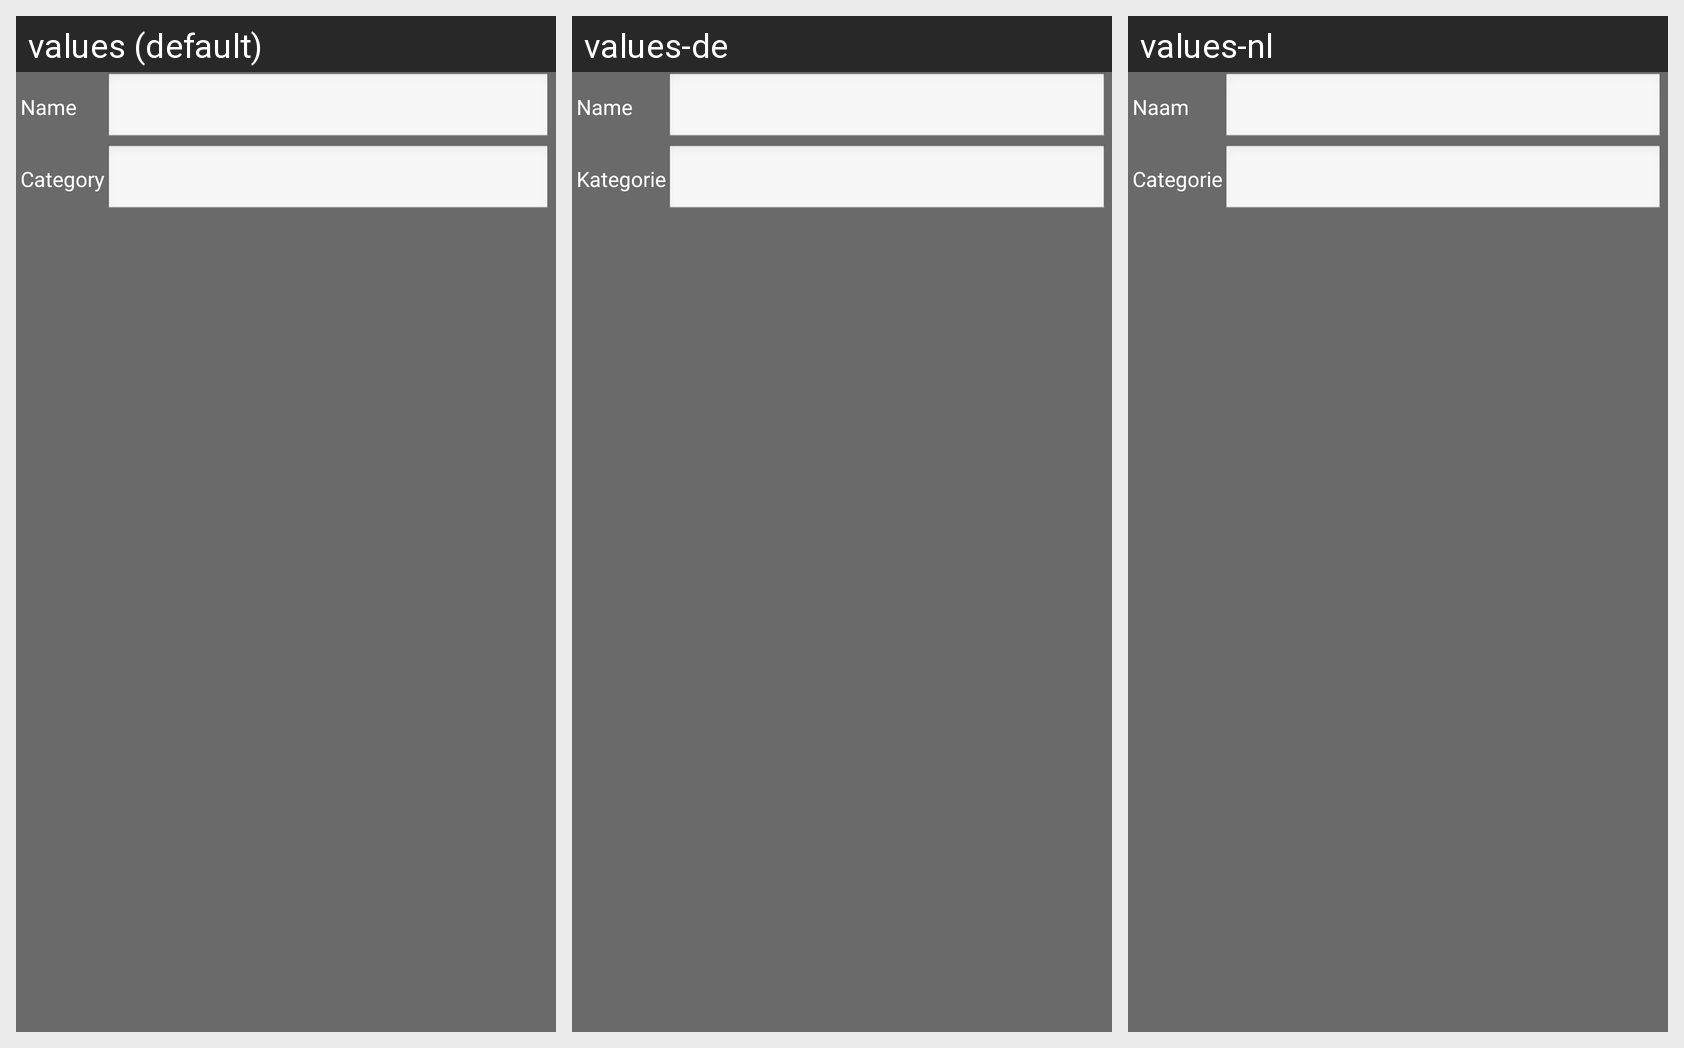

The same Android screen rendered under several of its app's locales, left to right. List the strings drawn on it with the default value and each locale's translation.
Android screen res/layout/favourite_edit_dialog.xml rendered under 3 locales, left to right: values (default), values-de, values-nl. Device: Nexus 5 (rendered at 1080×1920; each locale shown at half size, 540×960, under a caption strip naming it); theme OsmandTheme.
Strings drawn on this screen, with the default value and each locale's value (text and hints the layout hard-codes, and strings that could not be matched under every locale, appear in the picture but are not listed):

favourites_edit_dialog_name
  values: Name
  values-de: Name
  values-nl: Naam

favourites_edit_dialog_category
  values: Category
  values-de: Kategorie
  values-nl: Categorie
